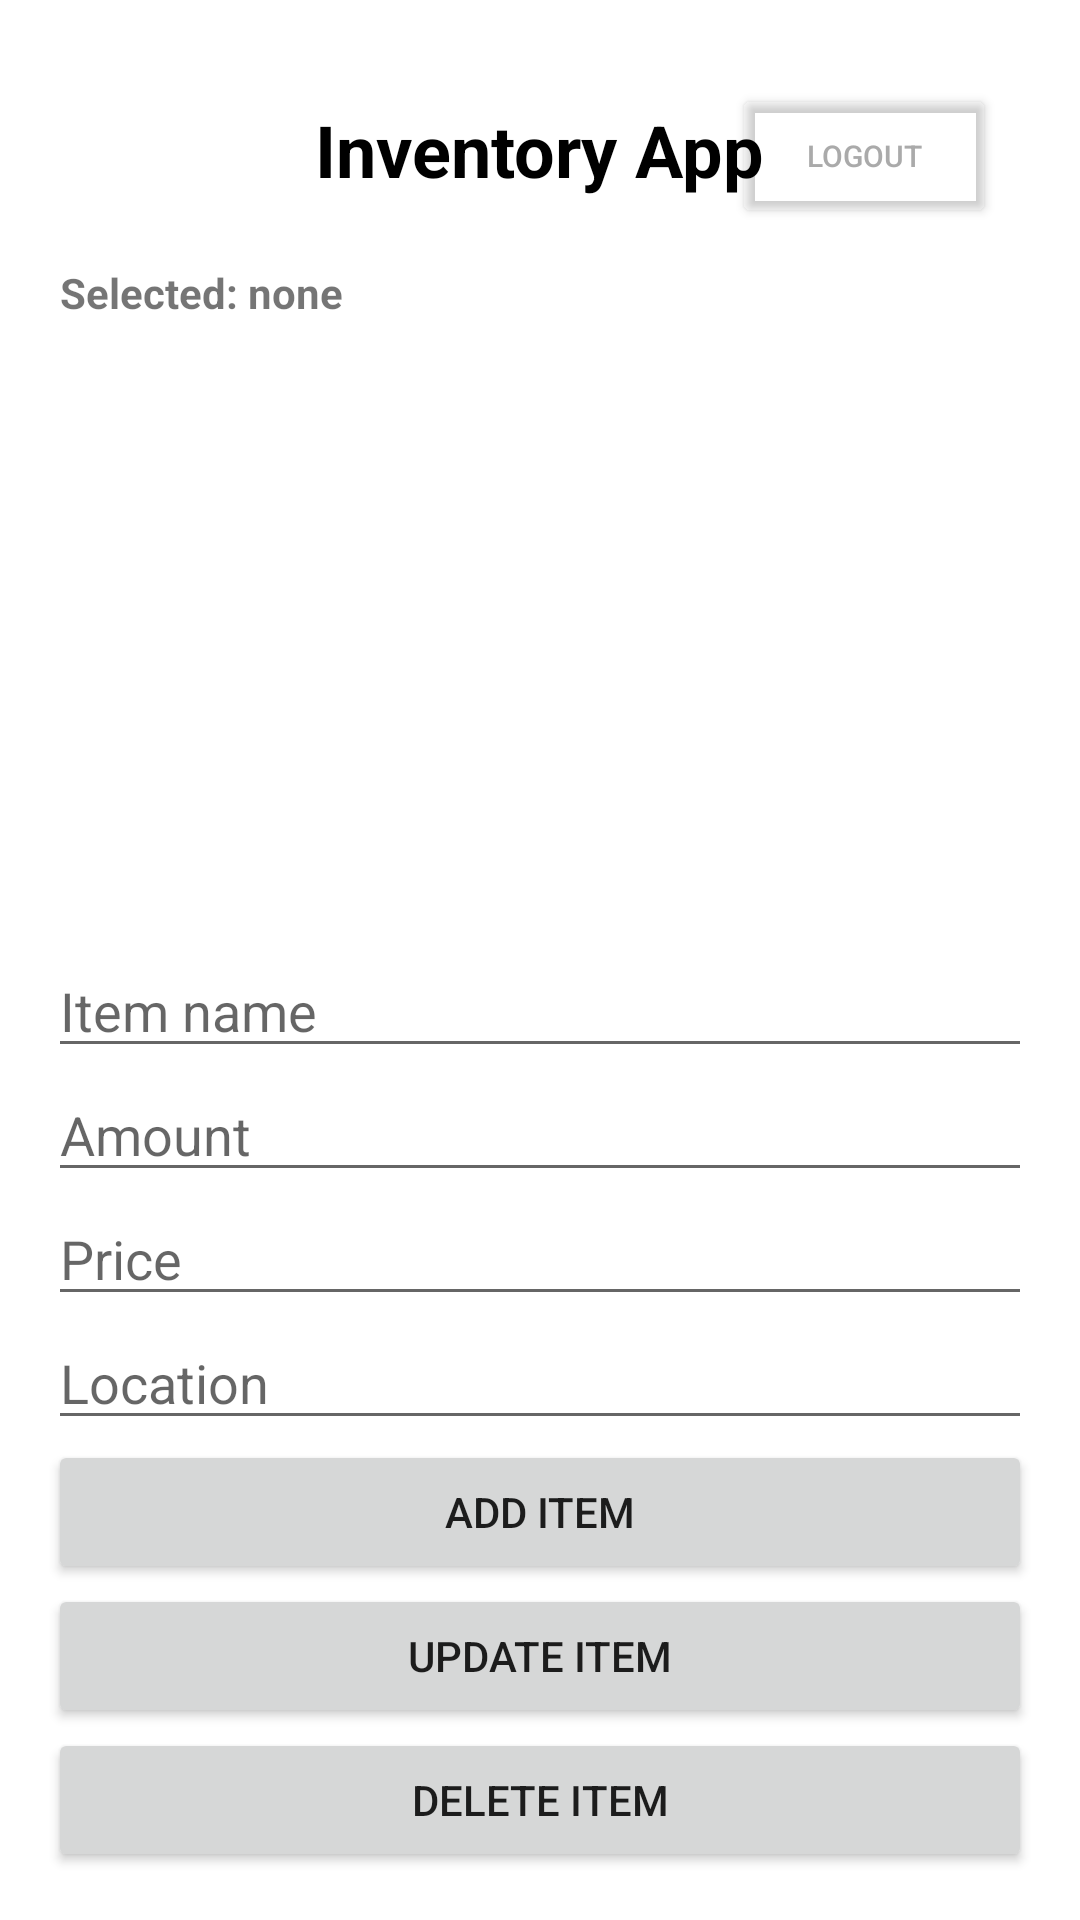

Layout XML and referenced resources for this Android screen:
<!-- AndroidManifest.xml: application theme Theme.CS360ProjectThreeEdgarPena -->
<!-- res/layout/activity_inventory.xml -->
<?xml version="1.0" encoding="utf-8"?>
<LinearLayout xmlns:android="http://schemas.android.com/apk/res/android"
    android:layout_width="match_parent"
    android:layout_height="match_parent"
    android:orientation="vertical"
    android:background="@android:color/white"
    android:padding="16dp">

    
    <RelativeLayout
        android:layout_width="match_parent"
        android:layout_height="wrap_content"
        android:padding="8dp">

        
        <TextView
            android:id="@+id/textViewHeader"
            android:layout_width="wrap_content"
            android:layout_height="wrap_content"
            android:text="Inventory App"
            android:textSize="24sp"
            android:textStyle="bold"
            android:layout_centerInParent="true"
            android:textColor="@color/black" />

        
        <Button
            android:id="@+id/buttonLogout"
            android:layout_width="wrap_content"
            android:layout_height="wrap_content"
            android:layout_alignParentTop="true"
            android:layout_alignParentEnd="true"
            android:layout_marginTop="4dp"
            android:layout_marginEnd="4dp"
            android:backgroundTint="@android:color/transparent"
            android:paddingHorizontal="12dp"
            android:paddingVertical="4dp"
            android:text="Logout"
            android:textColor="@android:color/darker_gray"
            android:textSize="10sp" />
    </RelativeLayout>

    
    <TextView
        android:id="@+id/textViewSelectedItem"
        android:layout_width="match_parent"
        android:layout_height="wrap_content"
        android:text="Selected: none"
        android:padding="4dp"
        android:textStyle="bold" />

    
    <GridView
        android:id="@+id/gridViewInventory"
        android:layout_width="match_parent"
        android:layout_height="0dp"
        android:layout_weight="1"
        android:numColumns="2"
        android:horizontalSpacing="8dp"
        android:verticalSpacing="8dp"
        android:stretchMode="columnWidth" />

    
    <EditText
        android:id="@+id/editTextItemName"
        android:layout_width="match_parent"
        android:layout_height="wrap_content"
        android:hint="Item name" />

    <EditText
        android:id="@+id/editTextItemAmount"
        android:layout_width="match_parent"
        android:layout_height="wrap_content"
        android:hint="Amount"
        android:inputType="number" />

    <EditText
        android:id="@+id/editTextItemPrice"
        android:layout_width="match_parent"
        android:layout_height="wrap_content"
        android:hint="Price"
        android:inputType="numberDecimal" />

    <EditText
        android:id="@+id/editTextItemLocation"
        android:layout_width="match_parent"
        android:layout_height="wrap_content"
        android:hint="Location" />

    
    <Button
        android:id="@+id/buttonAddItem"
        android:layout_width="match_parent"
        android:layout_height="wrap_content"
        android:text="Add Item" />

    <Button
        android:id="@+id/buttonUpdateItem"
        android:layout_width="match_parent"
        android:layout_height="wrap_content"
        android:text="Update Item" />

    <Button
        android:id="@+id/buttonDeleteItem"
        android:layout_width="match_parent"
        android:layout_height="wrap_content"
        android:text="Delete Item" />

</LinearLayout>
<!-- resources referenced by this layout -->
<resources>
  <color name="black">#FF000000</color>
  <style name="Theme.CS360ProjectThreeEdgarPena" parent="android:Theme.Material.Light.NoActionBar" />
</resources>
